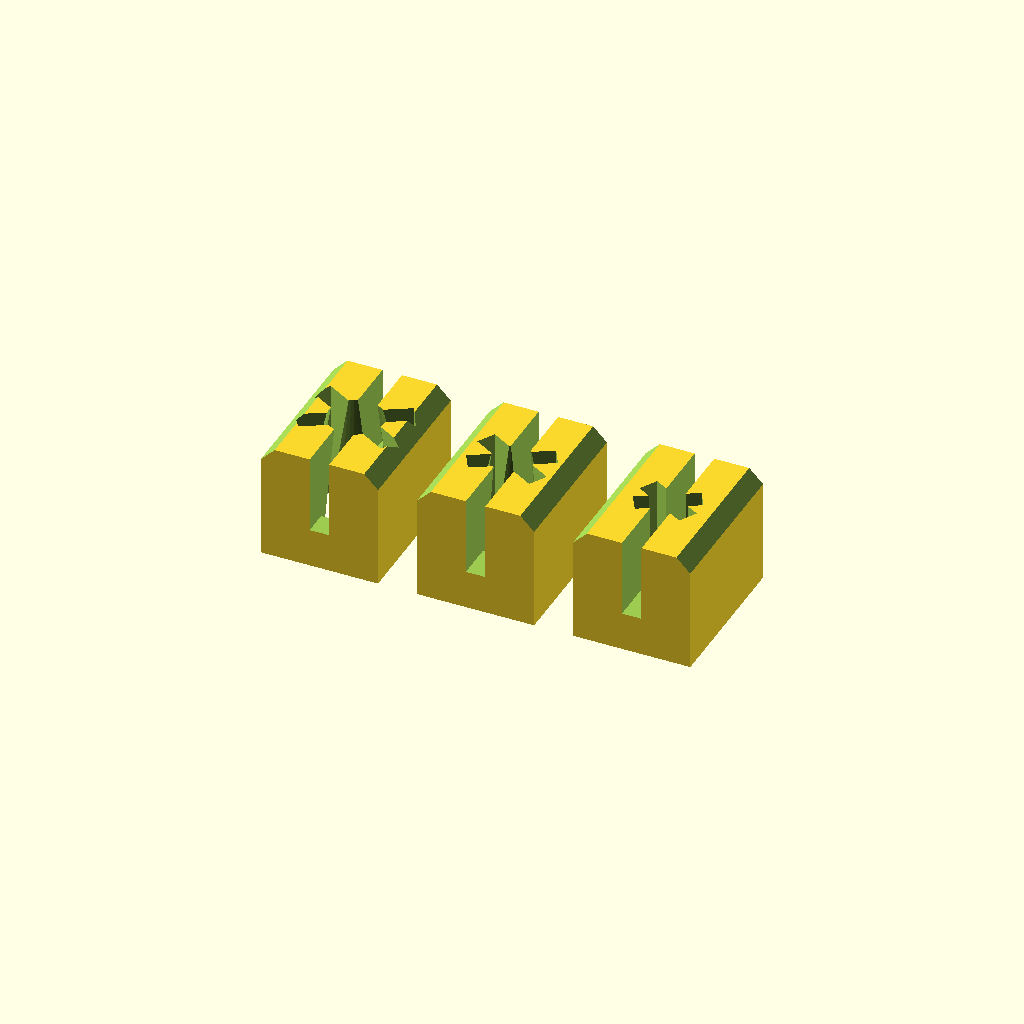
Cell 1 — every parameter at its default value.
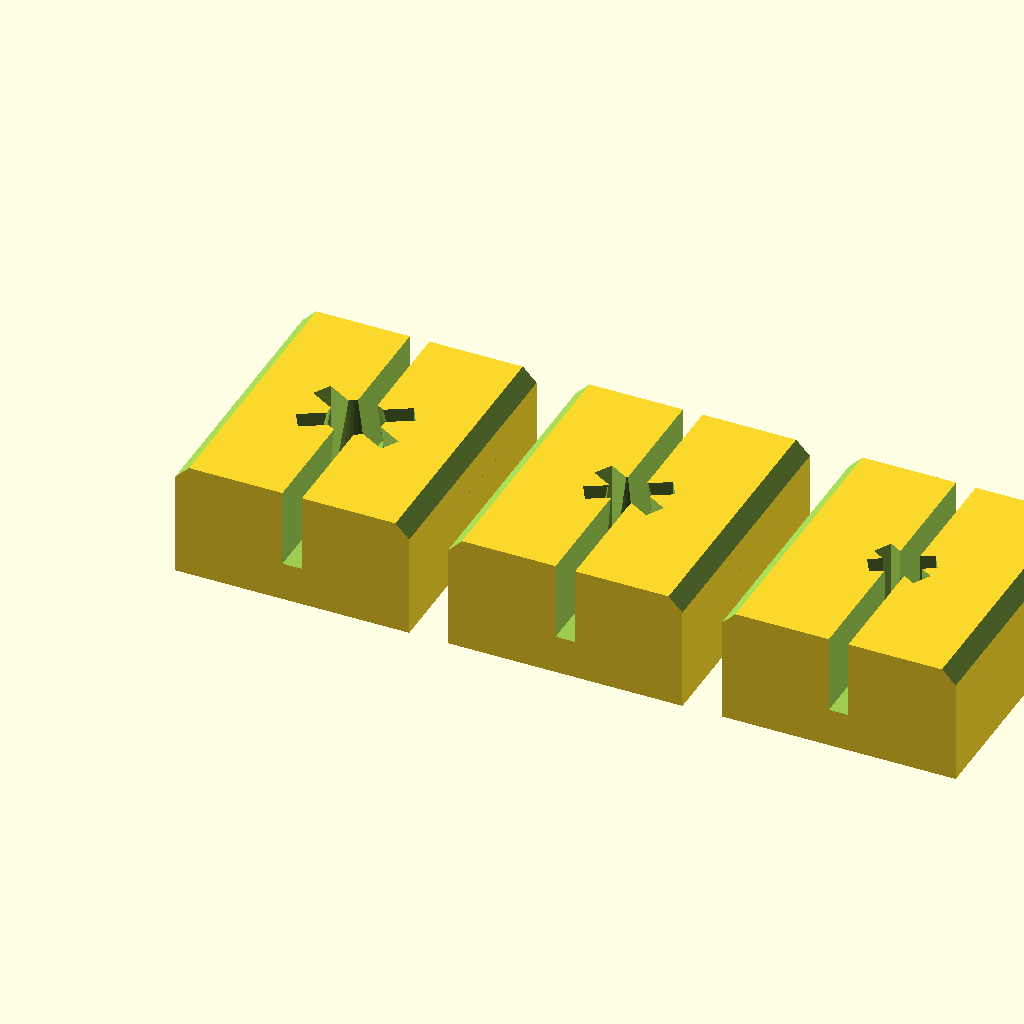
Cell 2: slot_w = 12 (everything else at default).
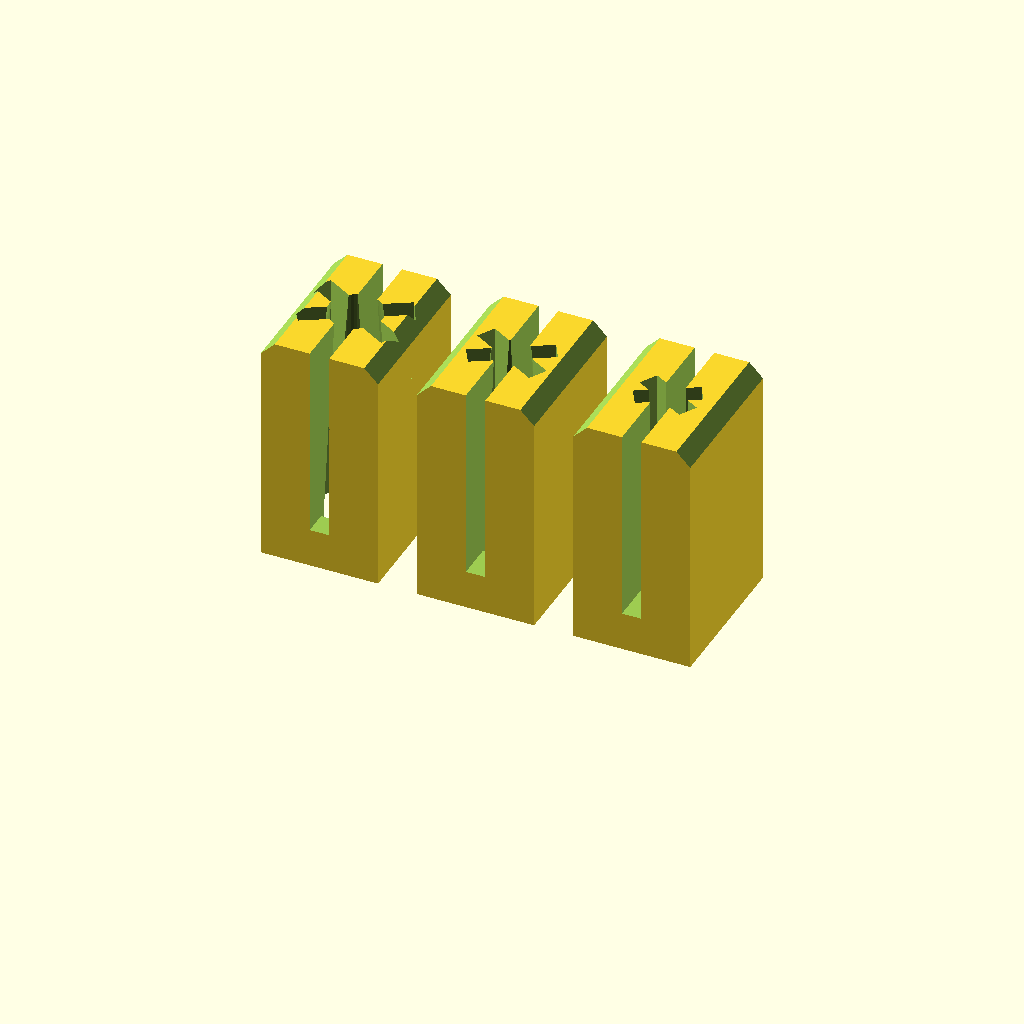
Cell 3: the same model with slot_h = 12.
One fixed orthographic camera (rotation 55°, 0°, 25°; colour scheme Cornfield) for every cell.
The OpenSCAD source (tslot_rivet.scad):
include <configuration.scad>;

slot_w = 6;
slot_h = 6;
rivet_w = slot_w+2;

tslot_rivet(bolt_dia);
translate([rivet_w, 0,0]) tslot_rivet(4.2);
translate([rivet_w*2, 0,0]) tslot_rivet(3.2);
facets = 3;

$fn=64;

module tslot_rivet(b = bolt_dia){
	dia = b;
	rad = dia/2;

	difference(){
		translate([0,0,slot_h/2]) cube([slot_w, rivet_w, slot_h], center=true);

		//cut the corners
		for(i=[0:1]) mirror([i,0,0]) translate([-slot_w/2,0,slot_h]) rotate([0,45,0]) cube([1,rivet_w+1, slot_h], center=true);
	
		//pivot slot
		translate([0,0,slot_h/2+2]) cube([1,rivet_w+1, slot_h], center=true);
		//bolt hole
		translate([0,0,-.1]) cylinder(r1=rad, r2=rad/2, h=slot_h+.2);

		//grip slots
		for(i=[0:facets]){
			rotate([0,0,i*360/facets]) translate([0,0,slot_h/2]) cube([1, dia, slot_h+1], center=true);
		}
	}	
}
Parameter table extracted from the source (name, type, default, range or options):
slot_w: number, default 6
slot_h: number, default 6
facets: number, default 3
